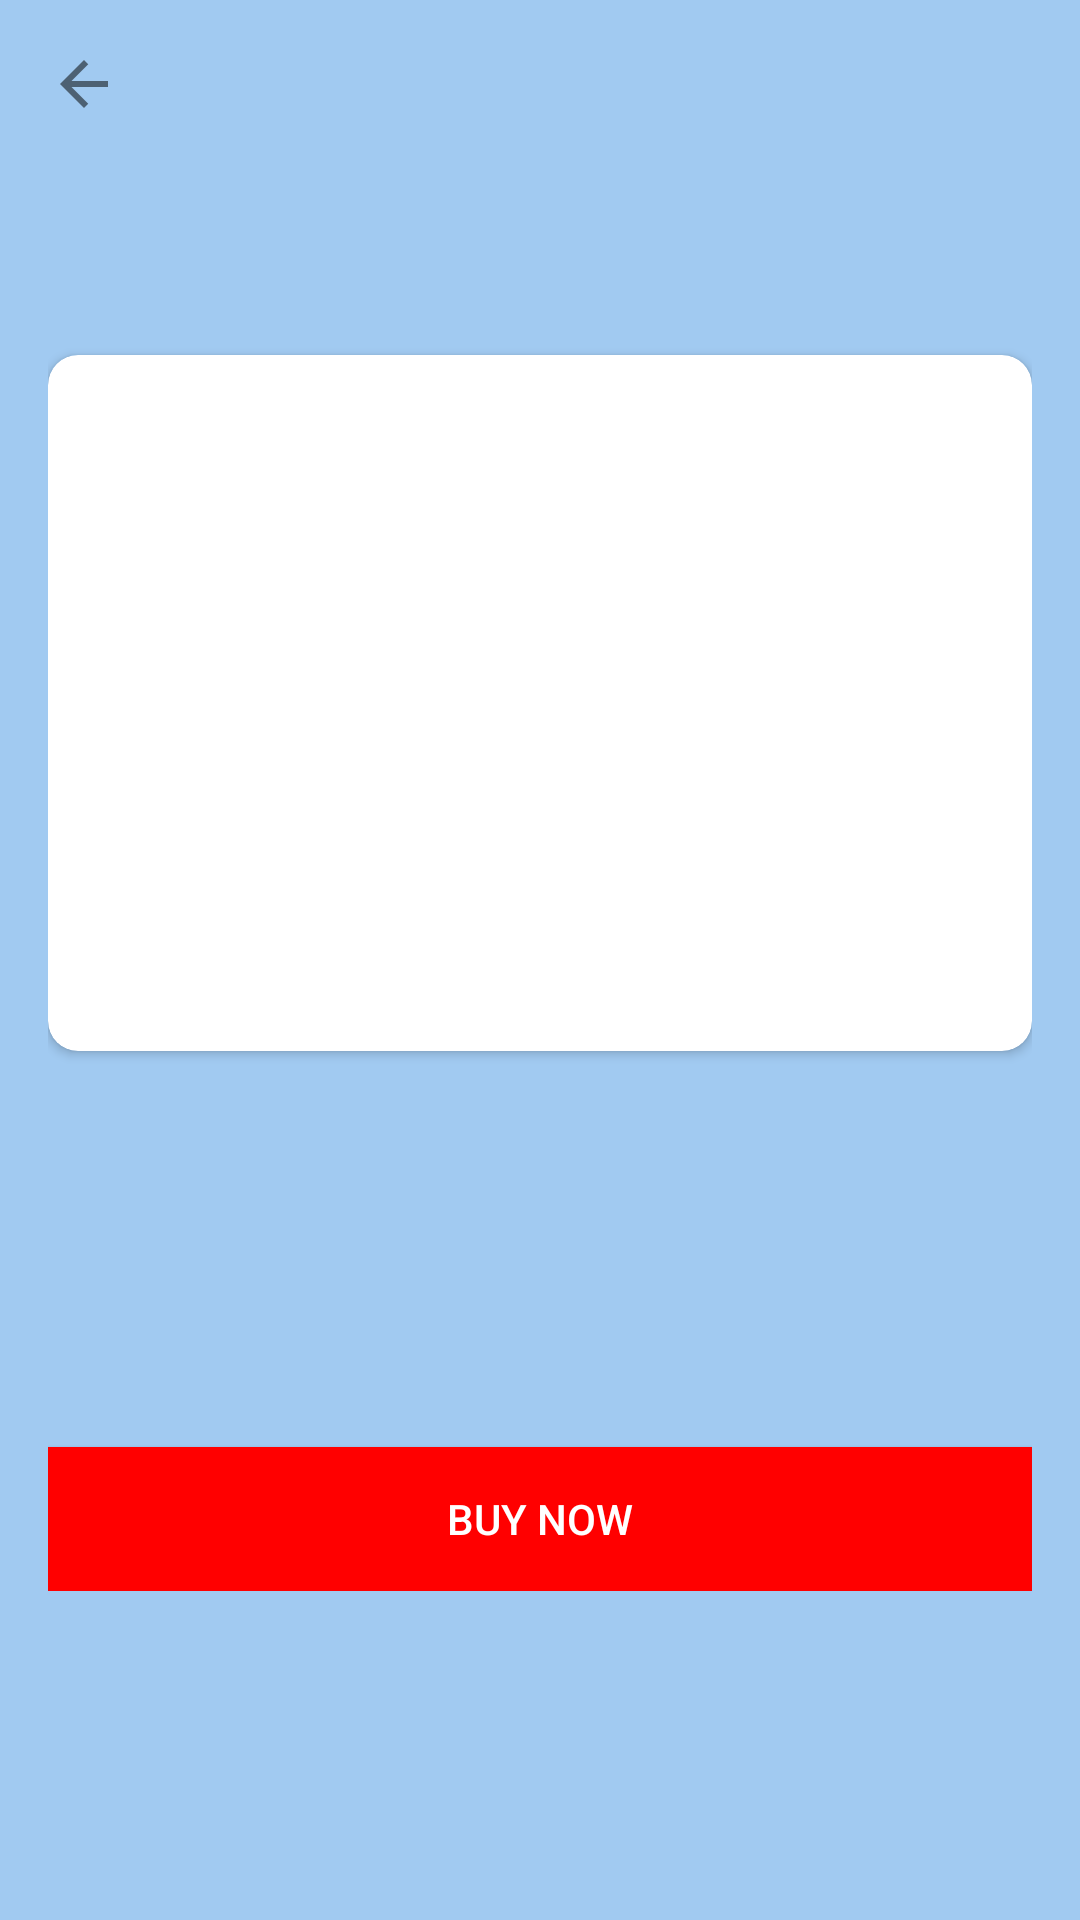

This screen was rendered from an Android layout file. Write that file and the resources it references.
<!-- AndroidManifest.xml: application theme Theme.Commerc -->
<!-- res/layout/activity_item_details.xml -->
<RelativeLayout xmlns:android="http://schemas.android.com/apk/res/android"
    android:layout_width="match_parent"
    android:layout_height="match_parent"
    xmlns:app="http://schemas.android.com/apk/res-auto"
    android:padding="16dp">

    <ImageButton
        android:id="@+id/backButton"
        android:layout_width="wrap_content"
        android:layout_height="wrap_content"
        android:src="@drawable/ic_back_button"
        android:contentDescription="Back Button"
        android:color="#000000"
        android:background="?android:attr/selectableItemBackground"
        />

    <LinearLayout
        android:layout_width="match_parent"
        android:layout_height="wrap_content"
        android:orientation="vertical"
        android:layout_below="@id/backButton"
        android:layout_marginTop="16dp">

        <TextView
            android:id="@+id/itemTitle"
            android:layout_width="wrap_content"
            android:gravity="center_horizontal"
            android:layout_height="wrap_content"
            android:layout_gravity="center_horizontal"
            android:layout_marginTop="8dp"
            android:textColor="#000000"
            android:textSize="18sp"
            android:textStyle="bold" />

        <Space
            android:layout_width="10dp"
            android:layout_height="30dp"></Space>

        <androidx.cardview.widget.CardView
            android:layout_height="wrap_content"
            app:cardCornerRadius="10dp"
            android:layout_width="match_parent">

            <ImageView
                android:id="@+id/itemImage"
                android:layout_width="match_parent"
                android:layout_height="200dp"
                android:scaleType="fitCenter"
                android:src="@drawable/ic_launcher_background"
                android:layout_marginTop="16dp"
                android:layout_marginBottom="16dp"/>

        </androidx.cardview.widget.CardView>

        <TextView
            android:id="@+id/itemCategory"
            android:layout_width="wrap_content"
            android:layout_height="wrap_content"
            android:layout_below="@id/itemImage"
            android:layout_marginTop="8dp"
            android:textSize="16sp"/>

        <TextView
            android:id="@+id/itemDescription"
            android:layout_width="wrap_content"
            android:layout_height="wrap_content"
            android:layout_below="@id/itemCategory"
            android:layout_marginTop="8dp"
            android:textSize="14sp"/>

        <TextView
            android:id="@+id/itemPrice"
            android:layout_width="wrap_content"
            android:layout_height="wrap_content"
            android:layout_below="@id/itemDescription"
            android:layout_marginTop="8dp"
            android:textColor="#000000"
            android:layout_gravity="center"
            android:textStyle="bold"
            android:textSize="16sp"/>

        <TextView
            android:id="@+id/itemRating"
            android:layout_width="wrap_content"
            android:layout_height="wrap_content"
            android:layout_gravity="center"
            android:layout_below="@id/itemPrice"
            android:layout_marginTop="8dp"
            android:textSize="16sp"/>

        
        <Button
            android:id="@+id/buyNowButton"
            android:layout_width="match_parent"
            android:layout_height="wrap_content"
            android:layout_alignParentBottom="true"
            android:layout_marginTop="16dp"
            android:text="Buy Now"
            android:background="#FF0000"
            android:textColor="#FFFFFF"
            android:onClick="onBuyNowClick" />
    </LinearLayout>
</RelativeLayout>
<!-- resources referenced by this layout -->
<resources>
  <!-- drawable ic_back_button (drawable) -->
  <vector xmlns:android="http://schemas.android.com/apk/res/android"
      android:width="24dp"
      android:height="24dp"
      android:viewportWidth="24.0"
      android:viewportHeight="24.0"
      android:tint="?attr/colorControlNormal"
      android:alpha="0.87">
  
      <path
          android:fillColor="@android:color/black"
          android:pathData="M20,11H7.83l5.59,-5.59L12,4l-8,8l8,8l1.41,-1.41L7.83,13H20v-2z" />
  </vector>
  <style name="Theme.Commerc" parent="Theme.MaterialComponents.DayNight.NoActionBar">
          
          <item name="colorPrimary">@color/viridian</item>
          <item name="colorPrimaryVariant">@color/viridian</item>
          <item name="colorOnPrimary">@color/dark_gray</item>
  
          
          <item name="colorSecondary">@color/tiffany_blue</item>
          <item name="colorSecondaryVariant">@color/hookers_green</item>
          <item name="colorOnSecondary">@color/dark_gray</item>
  
          
          <item name="android:statusBarColor">?attr/colorPrimaryVariant</item>
  
          
          <item name="android:windowBackground">@color/light_gray</item>
  
          
      </style>
  <color name="viridian">#000</color>
  <color name="dark_gray">#FF424242</color>
  <color name="tiffany_blue">#a6ece0ff</color>
  <color name="hookers_green">#4e6e58ff</color>
  <color name="light_gray">#A1CAF1</color>
</resources>
